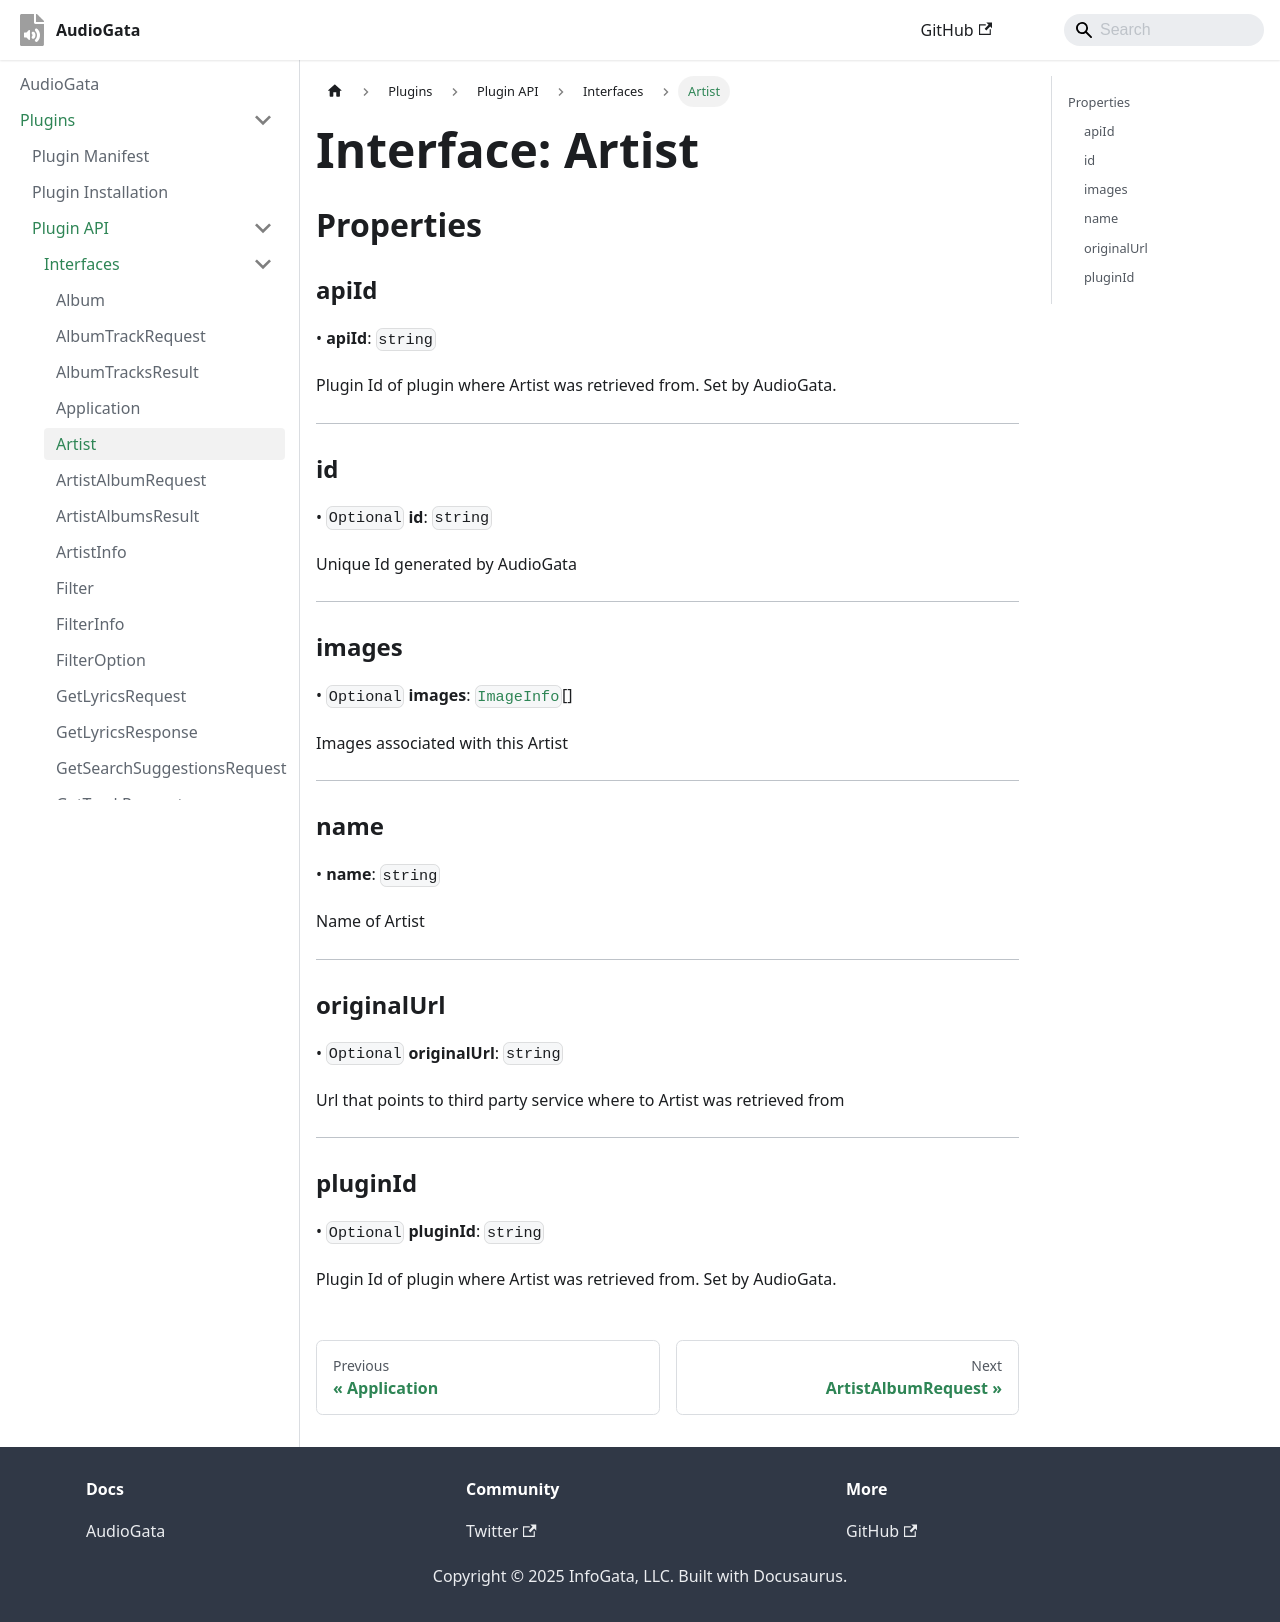

repository: InfoGata/audiogata-plugin-typings · page: plugins/api/interfaces/Artist.html · generator: docusaurus

# Interface: Artist

## Properties

### apiId

> **apiId**: `string`

Plugin Id of plugin where Artist was retrieved from. Set by AudioGata.

***

### id?

> `optional` **id**: `string`

Unique Id generated by AudioGata

***

### images?

> `optional` **images**: [`ImageInfo`](ImageInfo.md)[]

Images associated with this Artist

***

### name

> **name**: `string`

Name of Artist

***

### originalUrl?

> `optional` **originalUrl**: `string`

Url that points to third party service where to Artist was retrieved from

***

### pluginId?

> `optional` **pluginId**: `string`

Plugin Id of plugin where Artist was retrieved from. Set by AudioGata.
